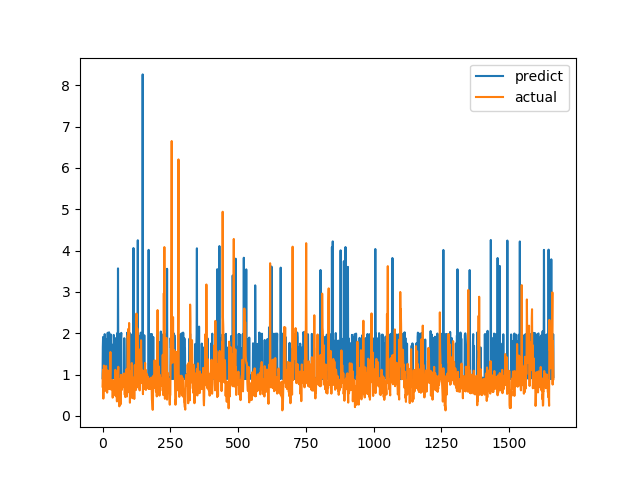

Source data for this figure (header and first rows):
predict, actual
0.9105, 0.7094
1.664, 1.015
1.909, 1.116
0.9041, 0.4183
0.8999, 1.002
0.911, 1.219
0.8993, 1.143
0.8981, 0.6528
1.979, 0.6747
1.651, 0.601
1.873, 0.6695
0.8947, 0.6538
0.916, 0.7814
0.893, 1.206
0.9015, 0.8469
0.9087, 0.8286
0.9102, 0.6482
0.8992, 0.5624
0.9017, 0.7183
2.012, 1.1
0.8968, 0.9542
0.9086, 0.729
0.896, 0.6694
0.902, 0.8631
2.022, 0.6465
0.9257, 0.8223
0.9062, 0.9236
0.9111, 0.8301
1.651, 1.067
0.9101, 1.546
1.972, 0.6827
0.9007, 0.6386
0.9176, 0.6464
0.8894, 0.6881
0.8949, 0.7274
0.8946, 0.65
0.9008, 0.8694
1.722, 0.4409
0.9127, 0.4519
0.9772, 0.7575
0.9127, 0.4952
1.959, 0.6851
1.952, 0.7244
1.755, 0.8654
0.9252, 0.74
0.8926, 0.8071
1.647, 0.8204
0.9222, 1.114
1.878, 1.109
1.79, 0.4751
0.9025, 1.039
0.9042, 0.9458
0.9004, 0.7878
0.8958, 0.3505
1.76, 0.9368
2.007, 0.9868
0.9159, 0.647
3.569, 1.03
1.647, 1.187
0.9046, 0.9329
... 1,604 more rows
